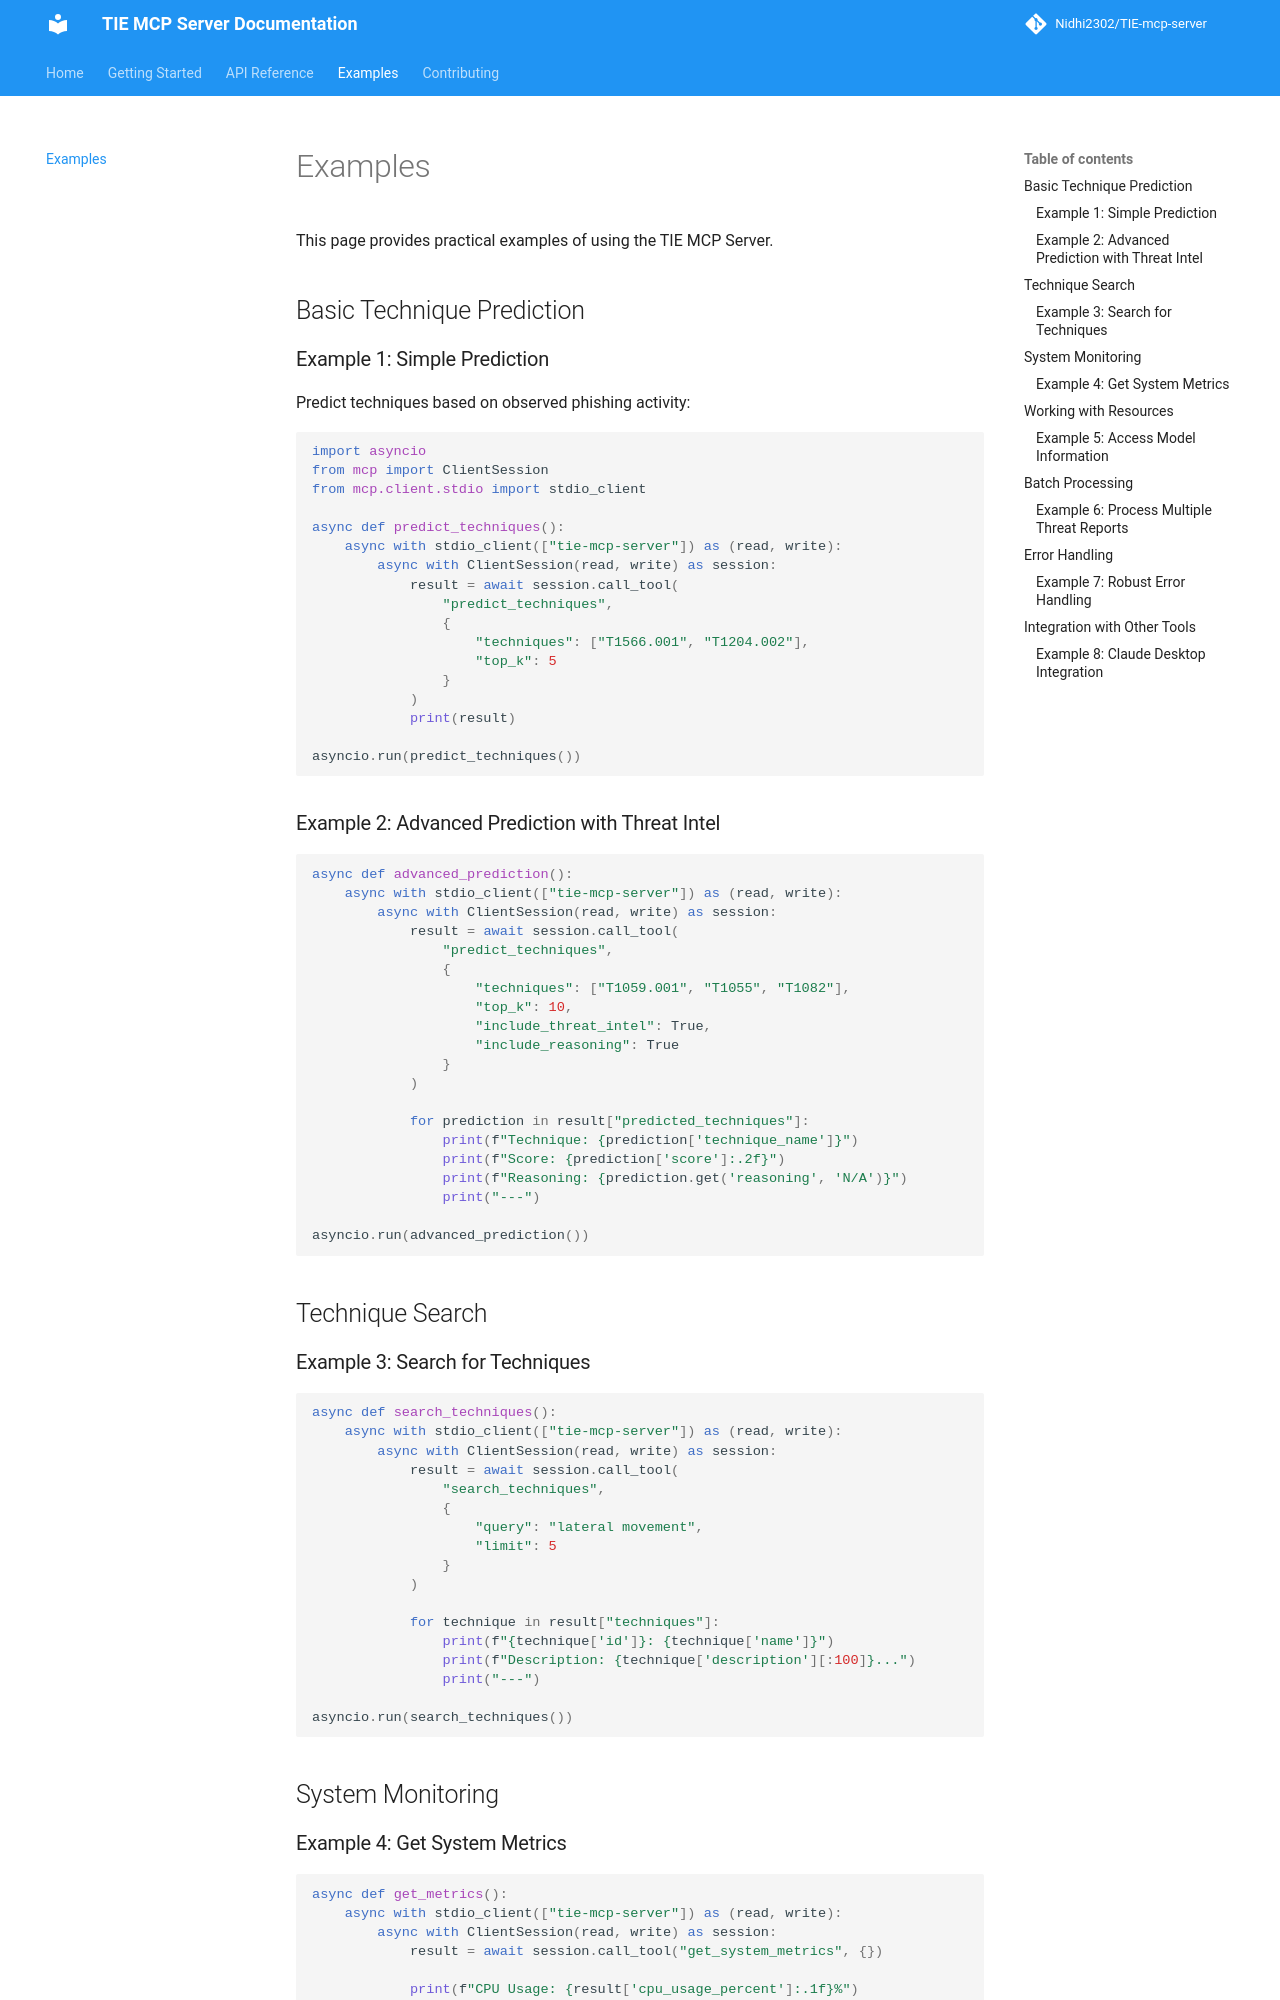

repository: Nidhi2302/TIE-mcp-server · page: examples/index.html · generator: mkdocs

# Examples

This page provides practical examples of using the TIE MCP Server.

## Basic Technique Prediction

### Example 1: Simple Prediction

Predict techniques based on observed phishing activity:

```python
import asyncio
from mcp import ClientSession
from mcp.client.stdio import stdio_client

async def predict_techniques():
    async with stdio_client(["tie-mcp-server"]) as (read, write):
        async with ClientSession(read, write) as session:
            result = await session.call_tool(
                "predict_techniques",
                {
                    "techniques": ["T1566.001", "T1204.002"],
                    "top_k": 5
                }
            )
            print(result)

asyncio.run(predict_techniques())
```

### Example 2: Advanced Prediction with Threat Intel

```python
async def advanced_prediction():
    async with stdio_client(["tie-mcp-server"]) as (read, write):
        async with ClientSession(read, write) as session:
            result = await session.call_tool(
                "predict_techniques",
                {
                    "techniques": ["T1059.001", "T1055", "T1082"],
                    "top_k": 10,
                    "include_threat_intel": True,
                    "include_reasoning": True
                }
            )
            
            for prediction in result["predicted_techniques"]:
                print(f"Technique: {prediction['technique_name']}")
                print(f"Score: {prediction['score']:.2f}")
                print(f"Reasoning: {prediction.get('reasoning', 'N/A')}")
                print("---")

asyncio.run(advanced_prediction())
```

## Technique Search

### Example 3: Search for Techniques

```python
async def search_techniques():
    async with stdio_client(["tie-mcp-server"]) as (read, write):
        async with ClientSession(read, write) as session:
            result = await session.call_tool(
                "search_techniques",
                {
                    "query": "lateral movement",
                    "limit": 5
                }
            )
            
            for technique in result["techniques"]:
                print(f"{technique['id']}: {technique['name']}")
                print(f"Description: {technique['description'][:100]}...")
                print("---")

asyncio.run(search_techniques())
```

## System Monitoring
